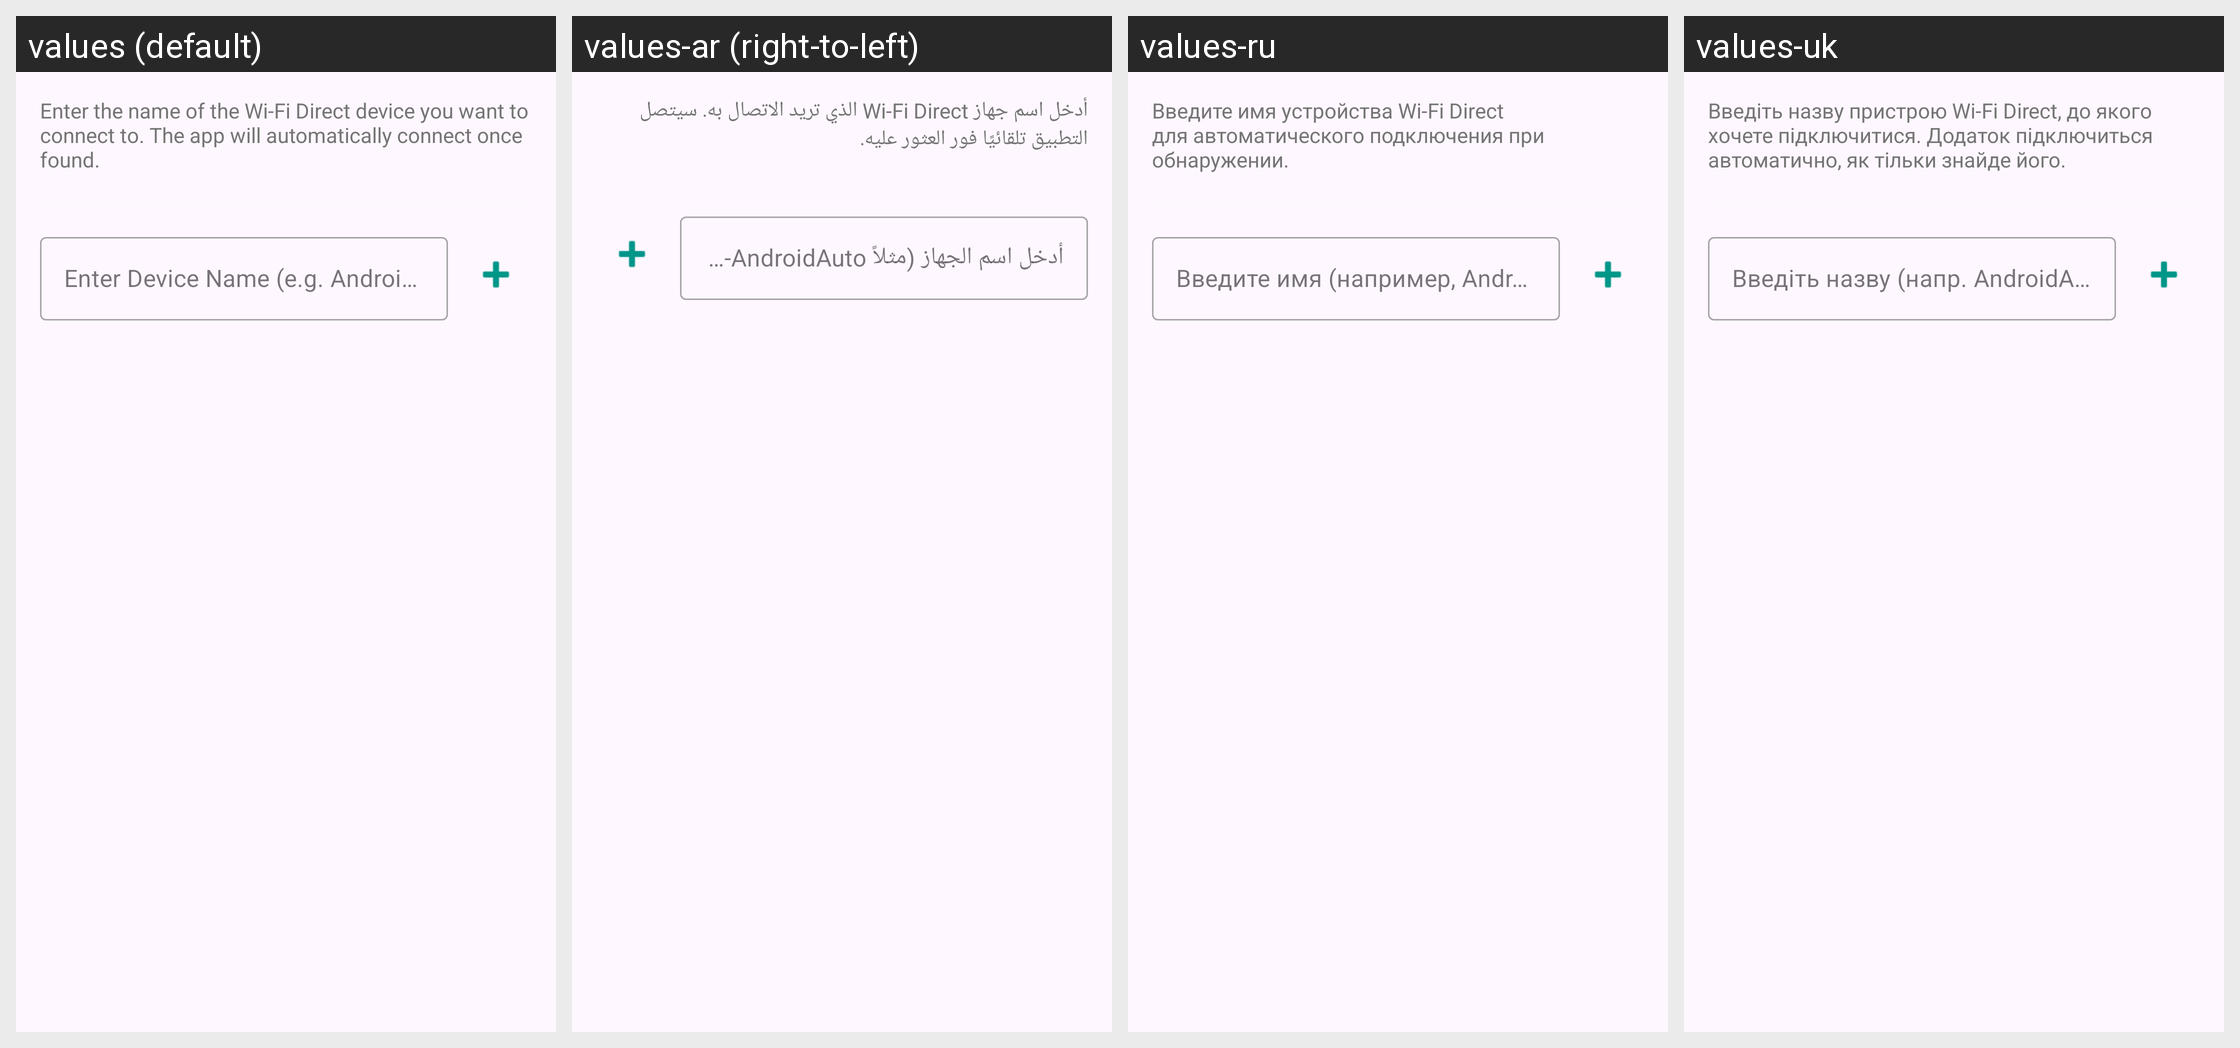

This grid shows one Android layout under several languages. Give, for every string resource on the screen, its name, the default text and each shown locale's text.
Android screen res/layout/layout_wifi_direct_names_dialog.xml rendered under 4 locales, left to right: values (default), values-ar (right-to-left), values-ru, values-uk. Device: Nexus 5 (rendered at 1080×1920; each locale shown at half size, 540×960, under a caption strip naming it); theme Theme.WirelessHelper.
Other locales in the repository, not shown: values-cs, values-de, values-es, values-es-rES, values-hu, values-it, values-ko, values-nl, values-pl, values-pt-rBR, values-ro, values-tr, values-zh-rTW.
Strings drawn on this screen, with the default value and each locale's value (text and hints the layout hard-codes, and strings that could not be matched under every locale, appear in the picture but are not listed):

wifi_direct_name_dialog_msg
  values: Enter the name of the Wi-Fi Direct device you want to connect to. The app will automatically connect once found.
  values-ar: أدخل اسم جهاز Wi-Fi Direct الذي تريد الاتصال به. سيتصل التطبيق تلقائيًا فور العثور عليه.
  values-ru: Введите имя устройства Wi-Fi Direct для автоматического подключения при обнаружении.
  values-uk: Введіть назву пристрою Wi-Fi Direct, до якого хочете підключитися. Додаток підключиться автоматично, як тільки знайде його.

wifi_direct_name_hint
  values: Enter Device Name (e.g. AndroidAuto-Unit)
  values-ar: أدخل اسم الجهاز (مثلاً AndroidAuto-Unit)
  values-ru: Введите имя (например, AndroidAuto-Unit)
  values-uk: Введіть назву (напр. AndroidAuto-Unit)
